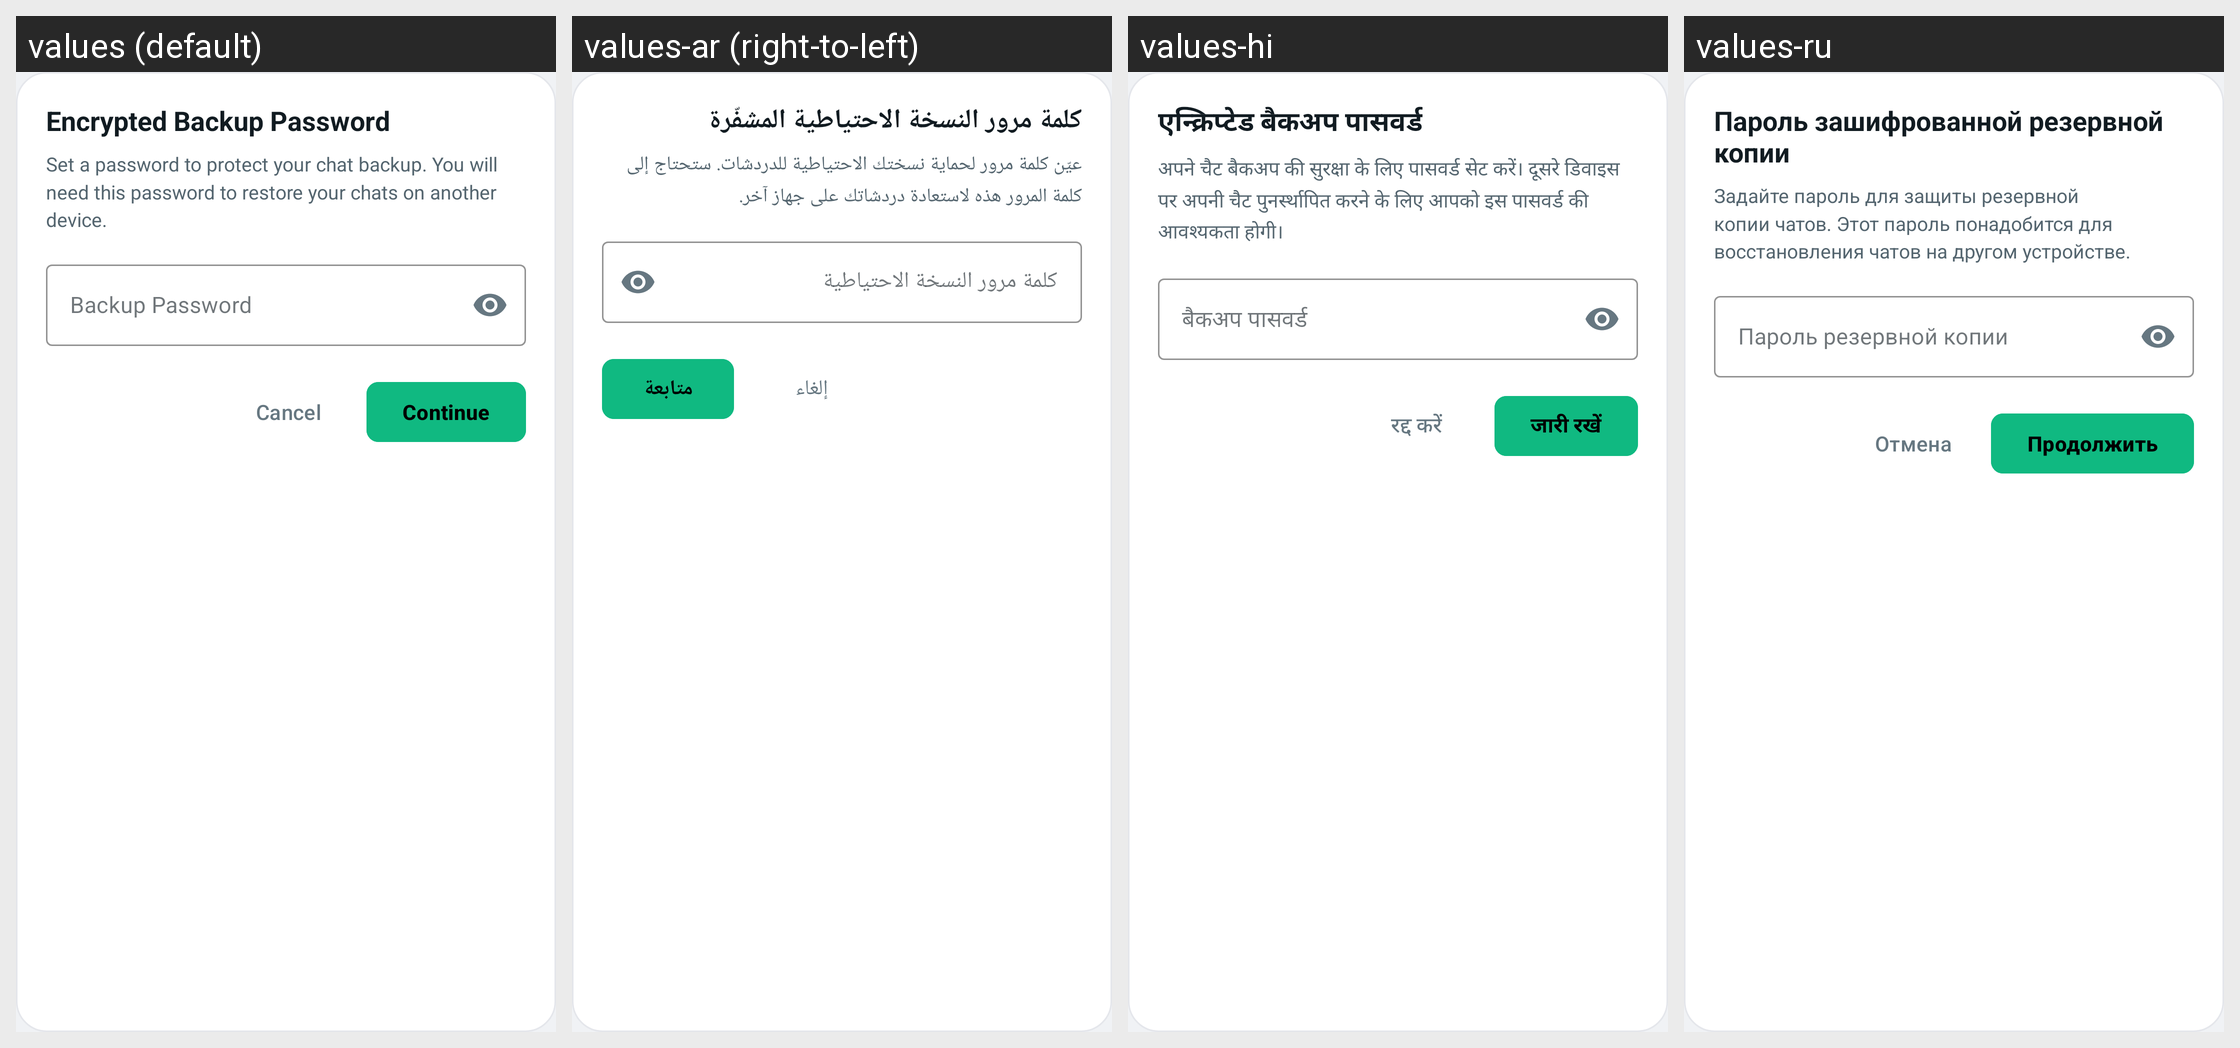

The Android screen above is rendered under several locales of the same app. Produce the string resources it draws, with the default and per-locale values.
Android screen res/layout/dialog_backup_password.xml rendered under 4 locales, left to right: values (default), values-ar (right-to-left), values-hi, values-ru. Device: Nexus 5 (rendered at 1080×1920; each locale shown at half size, 540×960, under a caption strip naming it); theme Theme.GoChat.
Other locales in the repository, not shown: values-de, values-es, values-fr, values-it, values-pt, values-sw, values-tr, values-zh.
Strings drawn on this screen, with the default value and each locale's value (text and hints the layout hard-codes, and strings that could not be matched under every locale, appear in the picture but are not listed):

backup_password_title
  values: Encrypted Backup Password
  values-ar: كلمة مرور النسخة الاحتياطية المشفّرة
  values-hi: एन्क्रिप्टेड बैकअप पासवर्ड
  values-ru: Пароль зашифрованной резервной копии

backup_password_desc
  values: Set a password to protect your chat backup. You will need this password to restore your chats on another device.
  values-ar: عيّن كلمة مرور لحماية نسختك الاحتياطية للدردشات. ستحتاج إلى كلمة المرور هذه لاستعادة دردشاتك على جهاز آخر.
  values-hi: अपने चैट बैकअप की सुरक्षा के लिए पासवर्ड सेट करें। दूसरे डिवाइस पर अपनी चैट पुनर्स्थापित करने के लिए आपको इस पासवर्ड की आवश्यकता होगी।
  values-ru: Задайте пароль для защиты резервной копии чатов. Этот пароль понадобится для восстановления чатов на другом устройстве.

backup_password_hint
  values: Backup Password
  values-ar: كلمة مرور النسخة الاحتياطية
  values-hi: बैकअप पासवर्ड
  values-ru: Пароль резервной копии

btn_cancel
  values: Cancel
  values-ar: إلغاء
  values-hi: रद्द करें
  values-ru: Отмена

btn_continue
  values: Continue
  values-ar: متابعة
  values-hi: जारी रखें
  values-ru: Продолжить
